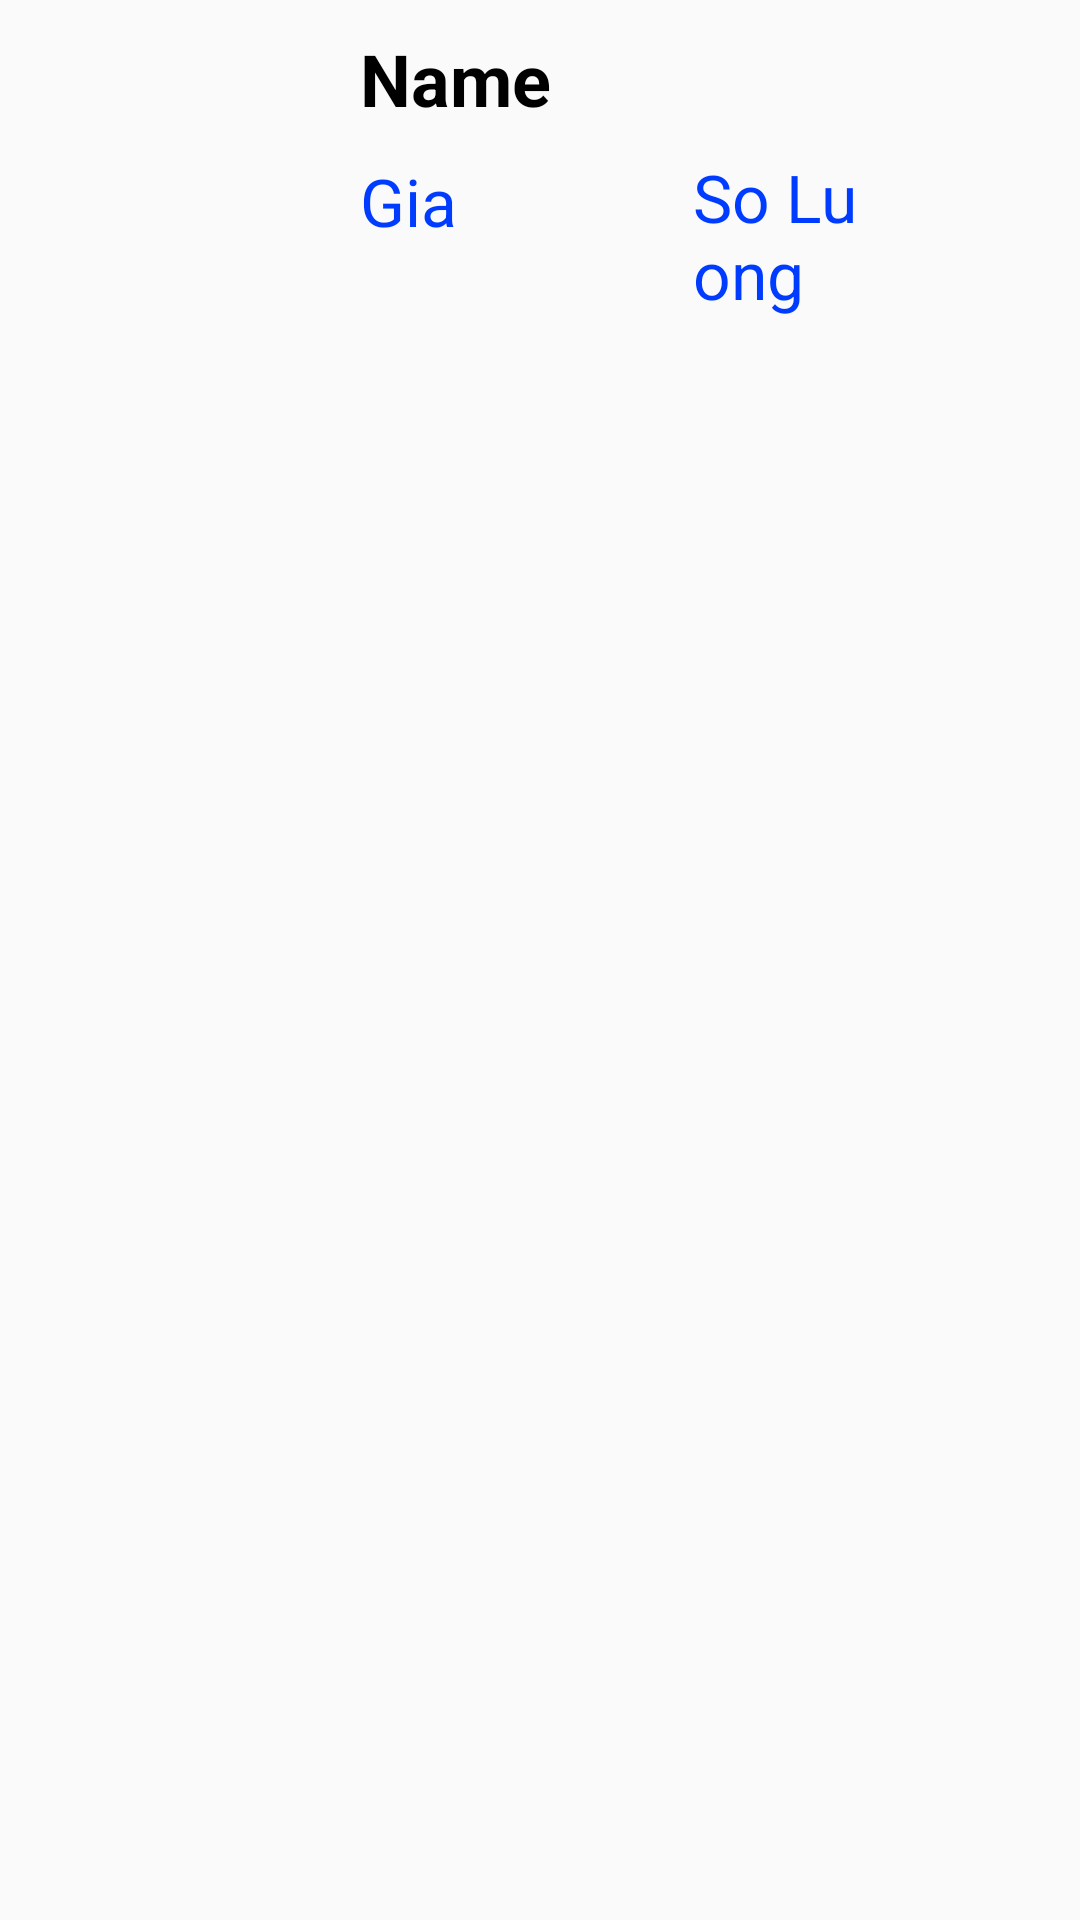

This screen was rendered from an Android layout file. Write that file and the resources it references.
<!-- AndroidManifest.xml: application theme Theme.AppCompat.DayNight.NoActionBar -->
<!-- res/layout/ban_mon.xml -->
<?xml version="1.0" encoding="utf-8"?>
<RelativeLayout xmlns:android="http://schemas.android.com/apk/res/android"
    android:id="@+id/reactiveGuide"
    android:layout_width="match_parent"
    android:layout_height="match_parent">
    <ImageView
        android:id="@+id/imgView"
        android:layout_width="120dp"
        android:layout_height="120dp"
        android:padding="10dp"
        />
    <TextView
        android:layout_toRightOf="@+id/imgView"
        android:layout_marginTop="10dp"
        android:id="@+id/txtnamee"
        android:text="Name"
        android:textSize="24sp"
        android:textStyle="bold"
        android:textColor="@color/black"
        android:layout_width="wrap_content"
        android:layout_height="wrap_content"/>

    <TextView
        android:id="@+id/txtpricee"
        android:layout_width="wrap_content"
        android:layout_height="wrap_content"
        android:layout_below="@+id/txtnamee"
        android:layout_marginTop="10dp"
        android:layout_toRightOf="@+id/imgView"
        android:text="Gia"
        android:textColor="#003cff"
        android:textSize="22sp" />

    <TextView
        android:id="@+id/txtSL"
        android:layout_width="wrap_content"
        android:layout_height="wrap_content"
        android:layout_alignParentTop="true"
        android:layout_alignParentEnd="true"
        android:layout_marginStart="111dp"
        android:layout_marginLeft="111dp"
        android:layout_marginTop="51dp"
        android:layout_marginEnd="69dp"
        android:layout_toEndOf="@+id/imgView"
        android:layout_toRightOf="@+id/imgView"
        android:text="So Luong"
        android:textColor="#003cff"
        android:textSize="22sp" />

</RelativeLayout>
<!-- resources referenced by this layout -->
<resources>

  <!-- not gathered from this repository: default colours our renderer supplied (Android Studio template values) -->
  <color name="black">#FF000000</color>
</resources>
